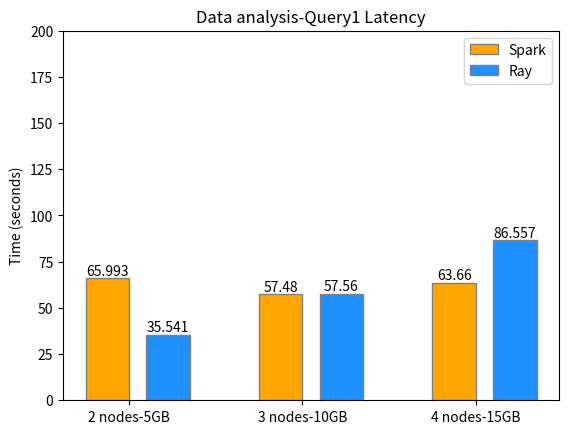

Here is the Python script that generated this plot:
import matplotlib.pyplot as plt
import numpy as np

#Example Data
#Different data each time
spark_times = [65.993, 57.48, 63.66]  
ray_times = [35.541, 57.56, 86.557]   


sets = ['2 nodes-5GB', '3 nodes-10GB', '4 nodes-15GB']



#Set position
bar_width = 0.25
r1 = np.arange(len(sets))
r2 = [x+0.1 + bar_width for x in r1] #add 0.1 to be a little separated

#Creation of the barplot
plt.bar(r1, spark_times, color='orange', width=bar_width, edgecolor='grey', label='Spark')
plt.bar(r2, ray_times, color='dodgerblue', width=bar_width, edgecolor='grey', label='Ray')


plt.ylabel('Time (seconds)')
plt.title('Data analysis-Query1 Latency')
plt.xticks([r + bar_width/2 for r in range(len(sets))], sets)

plt.legend()
plt.ylim(0, 200)

#Label on-top of the bar
for i, value in enumerate(spark_times):
    plt.text(i, value + 0.1, str(value), ha='center', va='bottom', color='black')

for i, value in enumerate(ray_times):
    plt.text(i + bar_width+0.1, value + 0.1, str(value), ha='center', va='bottom', color='black')


plt.show()
